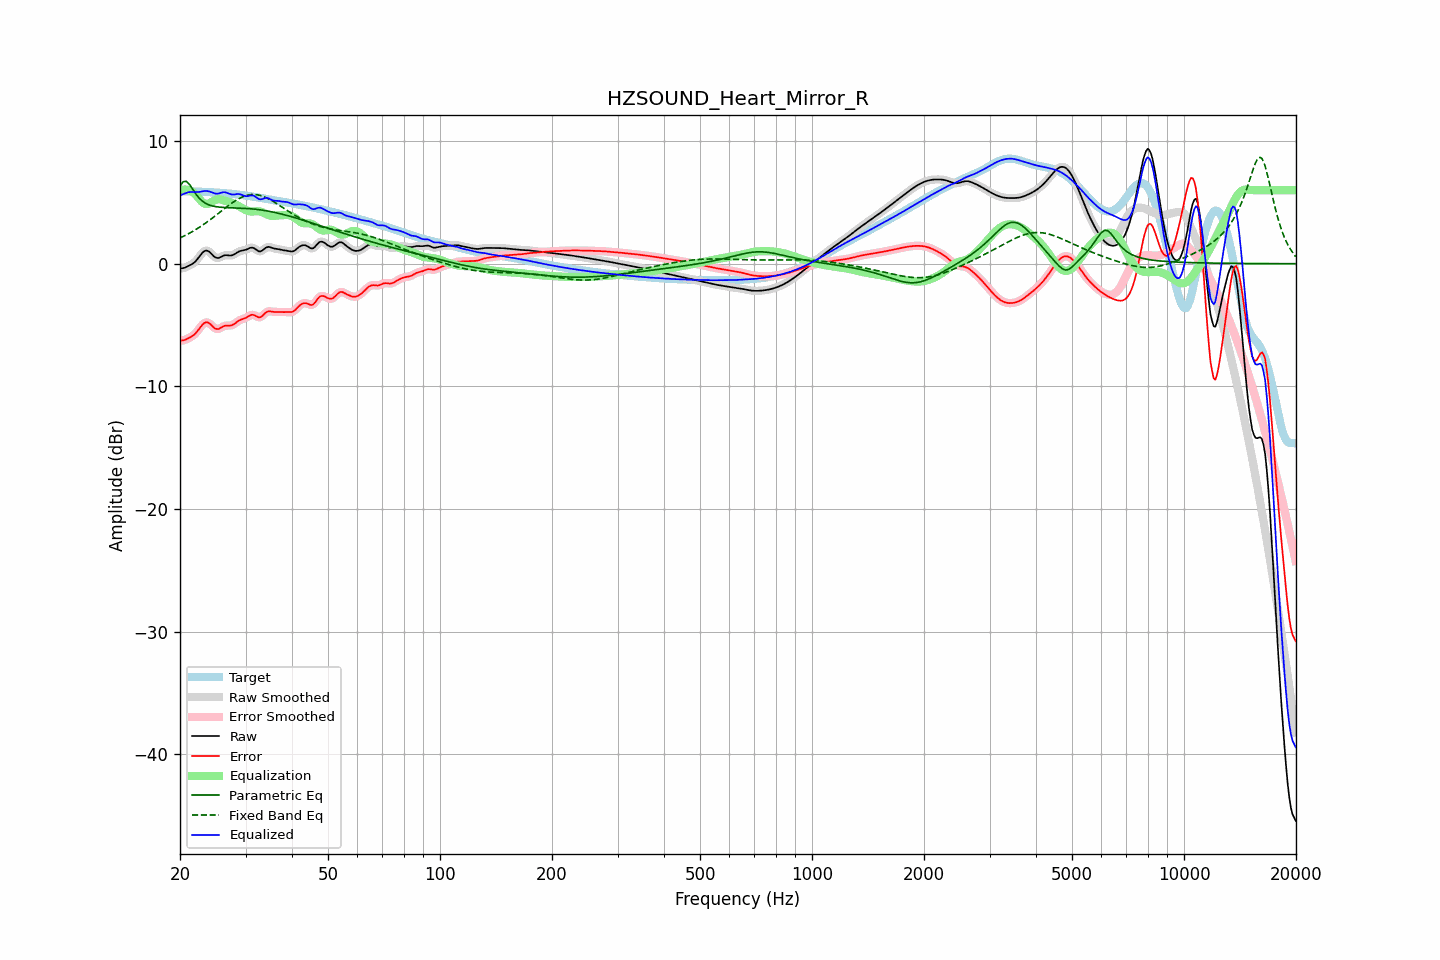

The file beside this chart, header and first rows:
frequency, raw, error, smoothed, error_smoothed, equalization, parametric_eq, fixed_band_eq, equalized_raw, equalized_smoothed, target
20.00, -0.41, -6.30, -0.41, -6.29, 5.94, 6.33, 2.10, 5.54, 5.54, 5.89
20.20, -0.38, -6.27, -0.39, -6.28, 6.00, 6.51, 2.16, 5.62, 5.61, 5.89
20.40, -0.36, -6.25, -0.36, -6.25, 6.03, 6.69, 2.22, 5.67, 5.67, 5.89
20.61, -0.33, -6.22, -0.32, -6.21, 6.05, 6.70, 2.29, 5.72, 5.73, 5.89
20.81, -0.27, -6.15, -0.27, -6.16, 6.04, 6.72, 2.35, 5.78, 5.78, 5.89
21.02, -0.20, -6.09, -0.21, -6.09, 6.02, 6.59, 2.42, 5.82, 5.81, 5.89
21.23, -0.14, -6.02, -0.14, -6.02, 5.98, 6.45, 2.49, 5.84, 5.84, 5.89
21.44, -0.07, -5.95, -0.07, -5.95, 5.92, 6.25, 2.57, 5.85, 5.85, 5.89
21.66, 0.02, -5.87, 0.01, -5.87, 5.84, 6.05, 2.64, 5.85, 5.85, 5.88
21.87, 0.11, -5.77, 0.12, -5.76, 5.73, 5.85, 2.72, 5.84, 5.85, 5.88
22.09, 0.24, -5.63, 0.25, -5.63, 5.59, 5.66, 2.80, 5.84, 5.84, 5.88
22.31, 0.40, -5.47, 0.40, -5.47, 5.44, 5.50, 2.88, 5.84, 5.84, 5.87
22.54, 0.57, -5.30, 0.57, -5.30, 5.28, 5.34, 2.96, 5.85, 5.86, 5.87
22.76, 0.74, -5.13, 0.74, -5.12, 5.13, 5.21, 3.05, 5.87, 5.87, 5.87
22.99, 0.90, -4.96, 0.89, -4.97, 5.00, 5.09, 3.14, 5.90, 5.90, 5.86
23.22, 1.01, -4.85, 1.01, -4.85, 4.91, 5.00, 3.23, 5.92, 5.92, 5.86
23.45, 1.06, -4.79, 1.06, -4.79, 4.87, 4.92, 3.32, 5.93, 5.93, 5.85
23.69, 1.06, -4.79, 1.06, -4.79, 4.86, 4.86, 3.41, 5.92, 5.92, 5.84
23.92, 0.99, -4.84, 0.99, -4.85, 4.90, 4.80, 3.51, 5.90, 5.90, 5.84
24.16, 0.89, -4.95, 0.88, -4.95, 4.97, 4.76, 3.61, 5.86, 5.86, 5.83
24.40, 0.75, -5.07, 0.75, -5.08, 5.06, 4.71, 3.70, 5.81, 5.81, 5.82
24.65, 0.61, -5.21, 0.62, -5.20, 5.14, 4.69, 3.81, 5.75, 5.76, 5.82
24.89, 0.51, -5.30, 0.52, -5.29, 5.20, 4.66, 3.91, 5.71, 5.72, 5.81
25.14, 0.47, -5.33, 0.47, -5.33, 5.24, 4.64, 4.01, 5.71, 5.71, 5.80
25.39, 0.46, -5.33, 0.47, -5.32, 5.26, 4.62, 4.11, 5.72, 5.73, 5.79
25.65, 0.52, -5.26, 0.52, -5.26, 5.24, 4.61, 4.22, 5.77, 5.77, 5.78
25.91, 0.59, -5.18, 0.59, -5.19, 5.22, 4.60, 4.32, 5.80, 5.80, 5.77
26.16, 0.65, -5.11, 0.65, -5.11, 5.18, 4.59, 4.42, 5.83, 5.82, 5.76
26.43, 0.69, -5.06, 0.68, -5.07, 5.14, 4.58, 4.52, 5.82, 5.82, 5.75
26.69, 0.69, -5.05, 0.69, -5.05, 5.09, 4.57, 4.63, 5.78, 5.78, 5.74
26.96, 0.68, -5.05, 0.68, -5.05, 5.05, 4.57, 4.73, 5.74, 5.73, 5.73
27.23, 0.67, -5.05, 0.67, -5.04, 5.01, 4.56, 4.82, 5.68, 5.68, 5.71
27.50, 0.67, -5.03, 0.68, -5.02, 4.97, 4.56, 4.92, 5.64, 5.65, 5.70
27.77, 0.71, -4.97, 0.72, -4.97, 4.92, 4.56, 5.01, 5.64, 5.64, 5.69
28.05, 0.78, -4.90, 0.78, -4.89, 4.87, 4.55, 5.10, 5.65, 5.65, 5.67
28.33, 0.87, -4.79, 0.86, -4.79, 4.80, 4.55, 5.18, 5.67, 5.67, 5.66
28.62, 0.95, -4.70, 0.94, -4.70, 4.73, 4.54, 5.26, 5.68, 5.68, 5.64
28.90, 1.01, -4.61, 1.01, -4.62, 4.66, 4.54, 5.33, 5.67, 5.67, 5.63
29.19, 1.05, -4.56, 1.05, -4.56, 4.58, 4.53, 5.40, 5.64, 5.63, 5.61
29.48, 1.08, -4.52, 1.08, -4.51, 4.51, 4.53, 5.45, 5.58, 5.58, 5.59
29.78, 1.10, -4.47, 1.10, -4.47, 4.43, 4.52, 5.51, 5.54, 5.54, 5.57
30.08, 1.14, -4.42, 1.14, -4.41, 4.37, 4.51, 5.55, 5.50, 5.51, 5.56
30.38, 1.19, -4.34, 1.20, -4.34, 4.31, 4.50, 5.59, 5.50, 5.51, 5.54
30.68, 1.26, -4.26, 1.26, -4.26, 4.28, 4.49, 5.61, 5.53, 5.53, 5.52
30.99, 1.30, -4.19, 1.30, -4.20, 4.26, 4.48, 5.63, 5.56, 5.56, 5.50
31.30, 1.31, -4.16, 1.30, -4.17, 4.26, 4.47, 5.64, 5.57, 5.56, 5.47
31.61, 1.27, -4.18, 1.26, -4.19, 4.26, 4.45, 5.65, 5.53, 5.53, 5.45
31.93, 1.18, -4.25, 1.18, -4.25, 4.27, 4.44, 5.64, 5.46, 5.45, 5.43
32.24, 1.09, -4.32, 1.09, -4.32, 4.28, 4.42, 5.62, 5.36, 5.36, 5.41
32.57, 1.01, -4.38, 1.02, -4.37, 4.27, 4.41, 5.59, 5.28, 5.29, 5.39
32.89, 1.00, -4.37, 1.01, -4.36, 4.25, 4.39, 5.56, 5.24, 5.26, 5.37
33.22, 1.06, -4.28, 1.06, -4.28, 4.21, 4.37, 5.52, 5.26, 5.27, 5.34
33.55, 1.16, -4.16, 1.16, -4.16, 4.15, 4.35, 5.48, 5.31, 5.31, 5.32
33.89, 1.27, -4.03, 1.26, -4.04, 4.09, 4.33, 5.42, 5.36, 5.35, 5.30
34.23, 1.34, -3.94, 1.33, -3.94, 4.02, 4.31, 5.36, 5.36, 5.36, 5.28
34.57, 1.37, -3.88, 1.36, -3.89, 3.96, 4.28, 5.30, 5.34, 5.33, 5.25
34.92, 1.35, -3.88, 1.35, -3.88, 3.92, 4.26, 5.23, 5.27, 5.27, 5.23
35.27, 1.31, -3.90, 1.31, -3.90, 3.90, 4.23, 5.15, 5.20, 5.21, 5.21
35.62, 1.26, -3.93, 1.27, -3.92, 3.89, 4.20, 5.08, 5.15, 5.16, 5.19
35.97, 1.23, -3.94, 1.23, -3.93, 3.90, 4.18, 4.99, 5.13, 5.14, 5.16
... 635 more rows
